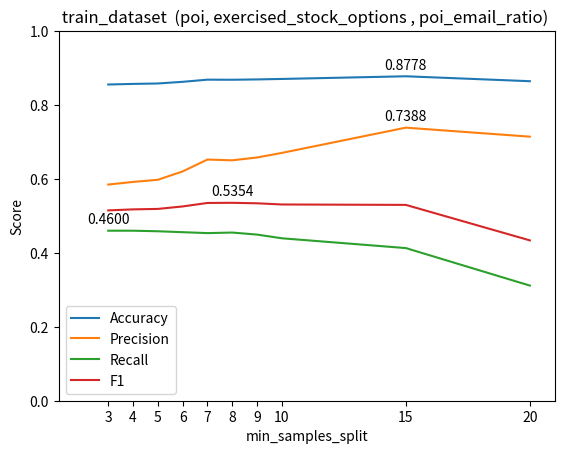

Python code for this plot:

# train
# min_samples_split=2 Accuracy: 0.83408	Precision: 0.50244	Recall: 0.46300	F1: 0.48192
# min_samples_split=3 Accuracy: 0.85558	Precision: 0.58487	Recall: 0.46000	F1: 0.51497
# min_samples_split=4 Accuracy: 0.85717	Precision: 0.59202	Recall: 0.46000	F1: 0.51773
# min_samples_split=5 Accuracy: 0.85833	Precision: 0.59778	Recall: 0.45850	F1: 0.51896
# min_samples_split=6 Accuracy: 0.86283	Precision: 0.62041	Recall: 0.45600	F1: 0.52565
# min_samples_split=7 Accuracy: 0.86867	Precision: 0.65252	Recall: 0.45350	F1: 0.53510
# min_samples_split=8 Accuracy: 0.86842	Precision: 0.65046	Recall: 0.45500	F1: 0.53545
# min_samples_split=9 Accuracy: 0.86933	Precision: 0.65813	Recall: 0.44950	F1: 0.53417
# min_samples_split=10Accuracy: 0.87058	Precision: 0.67048	Recall: 0.43950	F1: 0.53096
# min_samples_split=15Accuracy: 0.87783	Precision: 0.73882	Recall: 0.41300	F1: 0.52983
# min_samples_split=20Accuracy: 0.86450	Precision: 0.71445	Recall: 0.31150	F1: 0.43384

import matplotlib.pyplot as plt

# [redacted]
min_samples_split = [3, 4, 5, 6, 7, 8, 9, 10, 15, 20]
accuracy = [ 0.85558, 0.85717, 0.85833, 0.86283, 0.86867, 0.86842, 0.86933, 0.87058, 0.87783, 0.86450]
precision = [ 0.58487, 0.59202, 0.59778, 0.62041, 0.65252, 0.65046, 0.65813, 0.67048, 0.73882, 0.71445]
recall = [ 0.46000, 0.46000, 0.45850, 0.45600, 0.45350, 0.45500, 0.44950, 0.43950, 0.41300, 0.31150]
f1 = [ 0.51497, 0.51773, 0.51896, 0.52565, 0.53510, 0.53545, 0.53417, 0.53096, 0.52983, 0.43384]


plt.plot(min_samples_split, accuracy, label='Accuracy')
plt.plot(min_samples_split, precision, label='Precision')
plt.plot(min_samples_split, recall, label='Recall')
plt.plot(min_samples_split, f1, label='F1')
#
max_accuracy = max(accuracy)
max_precision = max(precision)
max_recall = max(recall)
max_f1 = max(f1)

plt.annotate(f'{max_accuracy:.4f}', (min_samples_split[accuracy.index(max_accuracy)], max_accuracy), textcoords='offset points', xytext=(0,5), ha='center')
plt.annotate(f'{max_precision:.4f}', (min_samples_split[precision.index(max_precision)], max_precision), textcoords='offset points', xytext=(0,5), ha='center')
plt.annotate(f'{max_recall:.4f}', (min_samples_split[recall.index(max_recall)], max_recall), textcoords='offset points', xytext=(0,5), ha='center')
plt.annotate(f'{max_f1:.4f}', (min_samples_split[f1.index(max_f1)], max_f1), textcoords='offset points', xytext=(0,5), ha='center')
# 显示最大值对应的数据
plt.xlim([min_samples_split[0], min_samples_split[-1]])
plt.ylim([0, 1])

# 2 features
plt.title(' train_dataset  (poi, exercised_stock_options , poi_email_ratio)  ')
# plt.title(' train_dataset  (poi + 7 features)  ')

plt.xlabel('min_samples_split')
plt.ylabel('Score')
plt.legend()
plt.xticks(min_samples_split)

plt.xlim([1, 21])

plt.show()